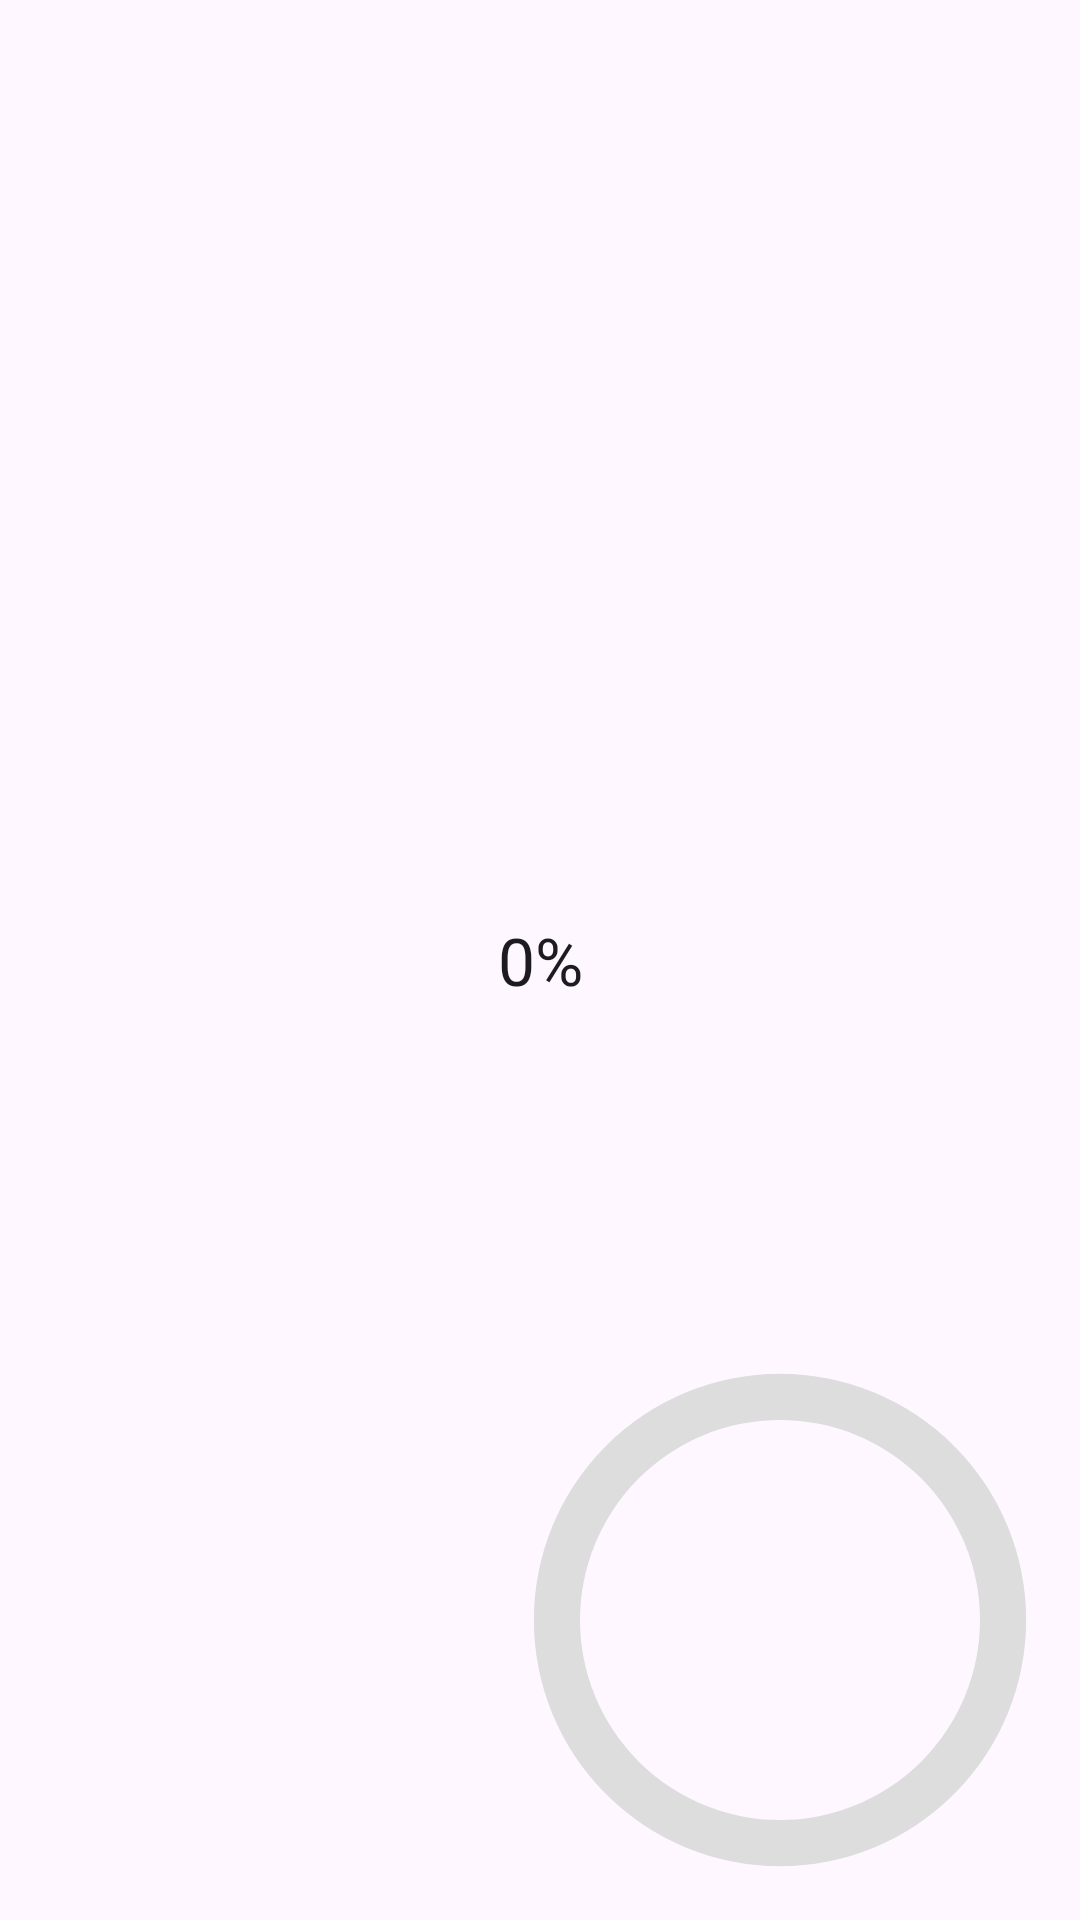

Here is an Android app screen rendered from its layout file. Give the layout XML and the strings, colors and styles it references.
<!-- AndroidManifest.xml: application theme Theme.Material3.Light -->
<!-- res/layout/alertdialog_checkbox_progress.xml -->
<?xml version="1.0" encoding="utf-8"?>
<androidx.constraintlayout.widget.ConstraintLayout xmlns:android="http://schemas.android.com/apk/res/android"
    xmlns:app="http://schemas.android.com/apk/res-auto"
    xmlns:tools="http://schemas.android.com/tools"
    android:layout_width="wrap_content"
    android:layout_height="wrap_content">

    <ProgressBar
        android:id="@+id/progress_bar"
        style="@style/CircularDeterminateProgressBar"
        android:layout_width="200dp"
        android:layout_height="200dp"
       android:progress="0"
        app:layout_constraintBottom_toBottomOf="parent"
        app:layout_constraintEnd_toEndOf="parent"
        app:layout_constraintHorizontal_bias="1.0"
        app:layout_constraintStart_toStartOf="parent"
        app:layout_constraintTop_toTopOf="parent"
        app:layout_constraintVertical_bias="1.0" />

    <TextView
        android:id="@+id/text_view_progress"
        android:layout_width="wrap_content"
        android:layout_height="wrap_content"
        android:text="0%"
        android:textAppearance="@style/TextAppearance.AppCompat.Large"
        app:layout_constraintBottom_toBottomOf="@+id/progress_bar"
        app:layout_constraintEnd_toEndOf="@+id/progress_bar"
        app:layout_constraintStart_toStartOf="parent"
        app:layout_constraintTop_toTopOf="parent" />


</androidx.constraintlayout.widget.ConstraintLayout>
<!-- resources referenced by this layout -->
<resources>
  <style name="CircularDeterminateProgressBar">
          <item name="android:indeterminateOnly">false</item>
          <item name="android:progressDrawable">@drawable/cerc</item>
      </style>
  <!-- drawable cerc (drawable) -->
  <?xml version="1.0" encoding="utf-8"?>
  <layer-list xmlns:android="http://schemas.android.com/apk/res/android">
      <item>
          <shape
              android:shape="ring"
              android:thicknessRatio="13"
              android:useLevel="false">
              <solid android:color="#DDD" />
          </shape>
      </item>
      <item>
          <rotate
              android:fromDegrees="270"
              android:toDegrees="270">
              <shape
                  android:shape="ring"
                  android:thicknessRatio="13"
                  android:useLevel="true">
                  <gradient
                      android:endColor="#76CD7B"
                      android:centerColor="#53DDD2"
                      android:startColor="#6B33EA"
                      android:type="sweep" />
              </shape>
          </rotate>
      </item>
  </layer-list>
</resources>
